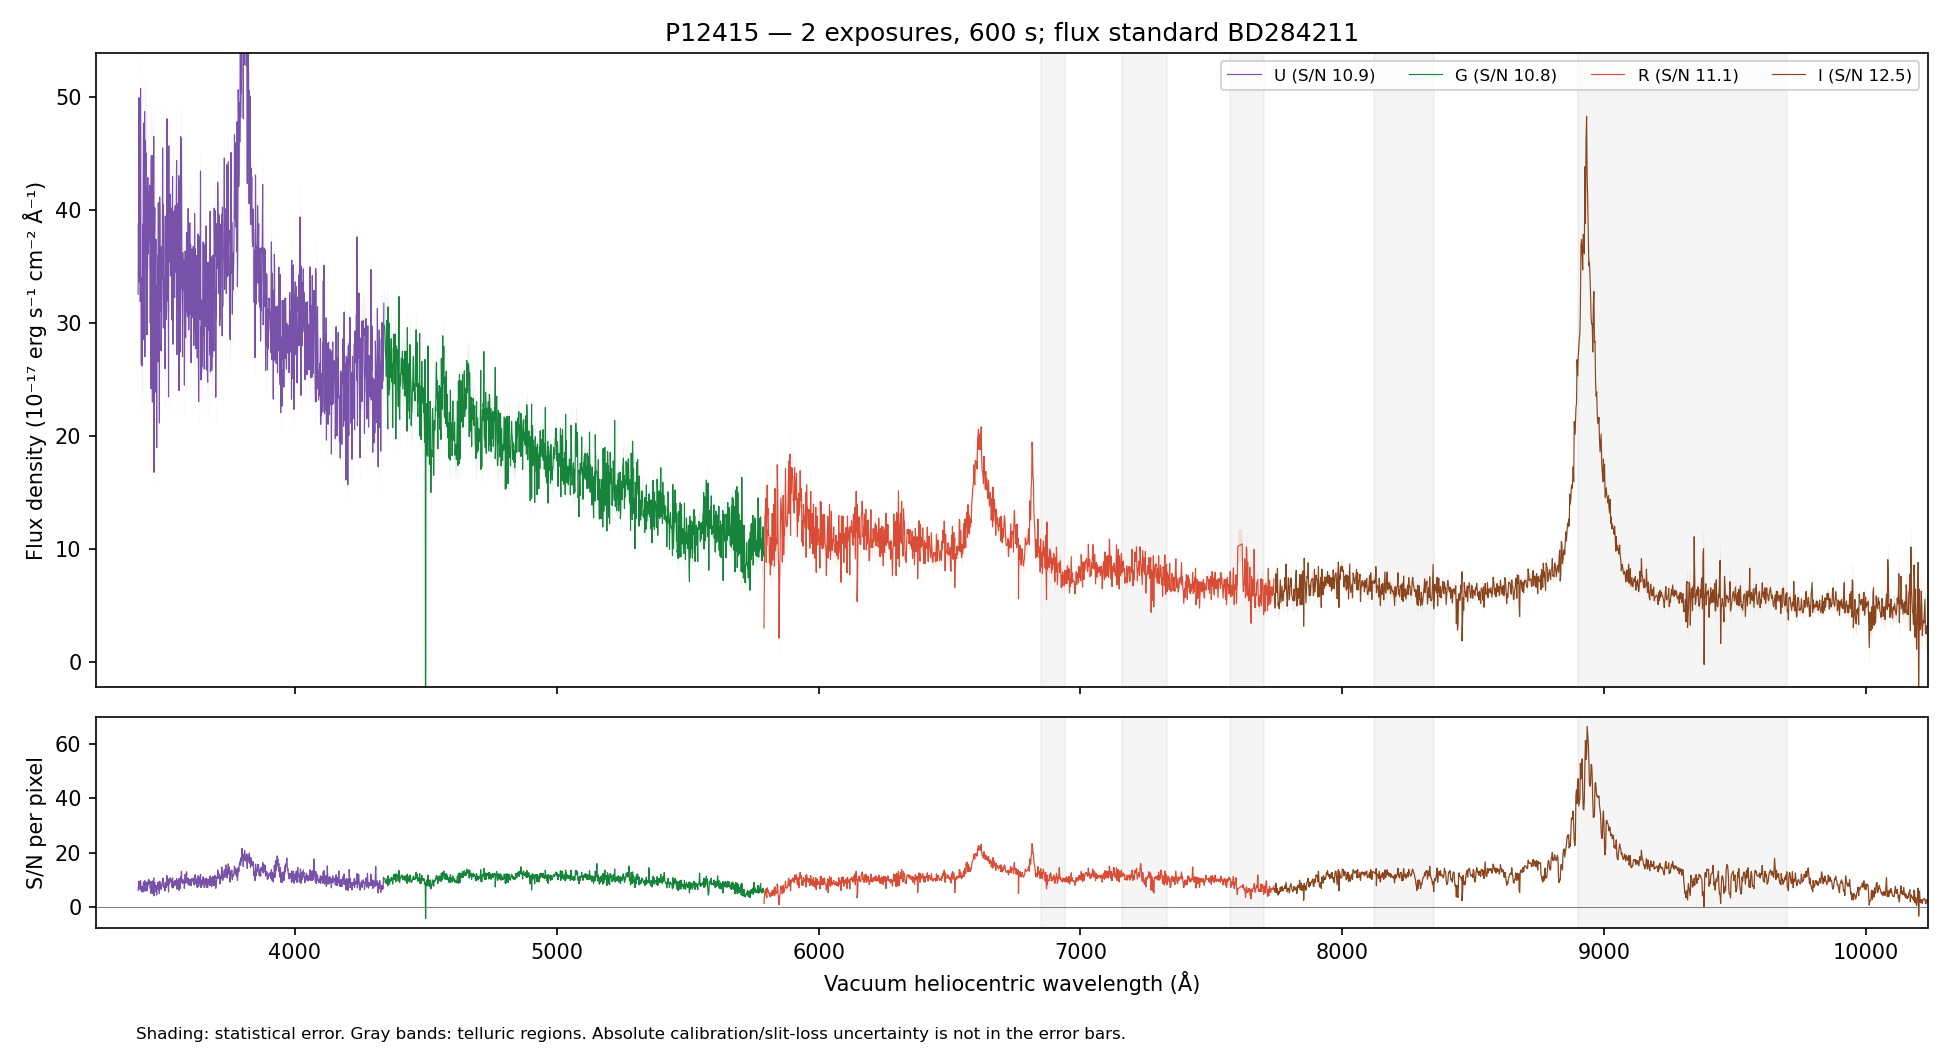

Data behind this chart, as committed beside it:
WAVE_VAC_HELIO_A, FLUX, FLUX_ERR, FLUX_UNCORR, ERR_UNCORR, TELLURIC, TELLURIC_ERR, FLUX_ALTSTD, MASK, QUALITY, CHANNEL
3242, 51.15, 7.373, 51.15, 7.373, 1.0, 0.0, 123.5, False, 2, U
3243, 22.77, 6.953, 22.77, 6.953, 1.0, 0.0, 54.99, False, 2, U
3244, 35.16, 7.076, 35.16, 7.076, 1.0, 0.0, 84.96, False, 2, U
3245, 46.08, 7.179, 46.08, 7.179, 1.0, 0.0, 111.4, False, 2, U
3246, 38.54, 7.243, 38.54, 7.243, 1.0, 0.0, 93.3, False, 2, U
3247, 43.35, 7.056, 43.35, 7.056, 1.0, 0.0, 105.1, False, 2, U
3248, 24.1, 6.537, 24.1, 6.537, 1.0, 0.0, 58.49, False, 2, U
3249, 36, 6.538, 36, 6.538, 1.0, 0.0, 87.5, False, 2, U
3250, 25.57, 6.477, 25.57, 6.477, 1.0, 0.0, 62.24, False, 2, U
3251, 26.56, 6.396, 26.56, 6.396, 1.0, 0.0, 64.73, False, 2, U
3252, 33.78, 6.674, 33.78, 6.674, 1.0, 0.0, 82.48, False, 2, U
3253, 36.41, 6.722, 36.41, 6.722, 1.0, 0.0, 89.02, False, 2, U
3254, 23.98, 6.532, 23.98, 6.532, 1.0, 0.0, 58.73, False, 2, U
3255, 33.61, 6.917, 33.61, 6.917, 1.0, 0.0, 82.43, False, 2, U
3256, 36.33, 7.272, 36.33, 7.272, 1.0, 0.0, 89.22, False, 2, U
3257, 33.35, 7.273, 33.35, 7.273, 1.0, 0.0, 81.99, False, 2, U
3258, 38, 7.412, 38, 7.412, 1.0, 0.0, 93.52, False, 2, U
3259, 26.35, 7.286, 26.35, 7.286, 1.0, 0.0, 64.9, False, 2, U
3260, 50.33, 7.603, 50.33, 7.603, 1.0, 0.0, 124.1, False, 2, U
3261, 31.74, 7.303, 31.74, 7.303, 1.0, 0.0, 78.26, False, 2, U
3262, 32.1, 7.372, 32.1, 7.372, 1.0, 0.0, 79.16, False, 2, U
3263, 34.21, 7.229, 34.21, 7.229, 1.0, 0.0, 84.34, False, 2, U
3264, 38.13, 7.261, 38.13, 7.261, 1.0, 0.0, 93.98, False, 2, U
3265, 36.83, 6.97, 36.83, 6.97, 1.0, 0.0, 90.73, False, 2, U
3266, 34.43, 7.057, 34.43, 7.057, 1.0, 0.0, 84.75, False, 2, U
3267, 46.3, 7.415, 46.3, 7.415, 1.0, 0.0, 113.9, False, 2, U
3268, 34.08, 7.25, 34.08, 7.25, 1.0, 0.0, 83.75, False, 2, U
3269, 33.06, 7.149, 33.06, 7.149, 1.0, 0.0, 81.16, False, 2, U
3270, 32.57, 6.928, 32.57, 6.928, 1.0, 0.0, 79.87, False, 2, U
3271, 38.68, 6.86, 38.68, 6.86, 1.0, 0.0, 94.74, False, 2, U
3272, 45.61, 6.929, 45.61, 6.929, 1.0, 0.0, 111.6, False, 2, U
3273, 44.2, 6.923, 44.2, 6.923, 1.0, 0.0, 108, False, 2, U
3274, 38.72, 7.068, 38.72, 7.068, 1.0, 0.0, 94.52, False, 2, U
3275, 38.95, 6.816, 38.95, 6.816, 1.0, 0.0, 94.97, False, 2, U
3277, 57.33, 7.045, 57.33, 7.045, 1.0, 0.0, 139.6, False, 2, U
3278, 32.89, 6.573, 32.89, 6.573, 1.0, 0.0, 80.05, False, 2, U
3279, 36.38, 6.551, 36.38, 6.551, 1.0, 0.0, 88.45, False, 2, U
3280, 29.69, 6.441, 29.69, 6.441, 1.0, 0.0, 72.14, False, 2, U
3281, 39.45, 6.543, 39.45, 6.543, 1.0, 0.0, 95.79, False, 2, U
3282, 34.97, 6.479, 34.97, 6.479, 1.0, 0.0, 84.87, False, 2, U
3283, 30.69, 6.382, 30.69, 6.382, 1.0, 0.0, 74.47, False, 2, U
3284, 37.22, 6.546, 37.22, 6.546, 1.0, 0.0, 90.29, False, 2, U
3285, 36.54, 6.59, 36.54, 6.59, 1.0, 0.0, 88.63, False, 2, U
3286, 34.84, 6.351, 34.84, 6.351, 1.0, 0.0, 84.52, False, 2, U
3287, 35.46, 6.262, 35.46, 6.262, 1.0, 0.0, 86.02, False, 2, U
3288, 20.23, 6.027, 20.23, 6.027, 1.0, 0.0, 49.09, False, 2, U
3289, 37.58, 6.57, 37.58, 6.57, 1.0, 0.0, 91.21, False, 2, U
3290, 37.96, 6.795, 37.96, 6.795, 1.0, 0.0, 92.17, False, 2, U
3291, 25.9, 6.866, 25.9, 6.866, 1.0, 0.0, 62.9, False, 2, U
3292, 28.9, 6.841, 28.9, 6.841, 1.0, 0.0, 70.23, False, 2, U
3293, 44.32, 7.113, 44.32, 7.113, 1.0, 0.0, 107.8, False, 2, U
3294, 39.59, 7.128, 39.59, 7.128, 1.0, 0.0, 96.31, False, 2, U
3295, 50.85, 7.146, 50.85, 7.146, 1.0, 0.0, 123.8, False, 2, U
3296, 40.39, 6.962, 40.39, 6.962, 1.0, 0.0, 98.35, False, 2, U
3297, 27.34, 6.892, 27.34, 6.892, 1.0, 0.0, 66.63, False, 2, U
3298, 44.28, 6.933, 44.28, 6.933, 1.0, 0.0, 108, False, 2, U
3299, 40.64, 6.974, 40.64, 6.974, 1.0, 0.0, 99.13, False, 2, U
3300, 17.46, 6.894, 17.46, 6.894, 1.0, 0.0, 42.61, False, 2, U
3301, 36.04, 7.008, 36.04, 7.008, 1.0, 0.0, 88, False, 2, U
3302, 46.2, 6.708, 46.2, 6.708, 1.0, 0.0, 112.9, False, 2, U
... 4,413 more rows
